Labelled photos from "trunk", an image-classification folder in krishnaarjun/ropesi. The possible labels are: garb, hands, paper, rock, scissors.

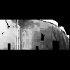
Label: garb

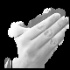
Label: paper

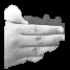
Label: paper

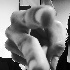
Label: scissors

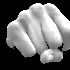
Label: rock

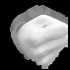
Label: hands
